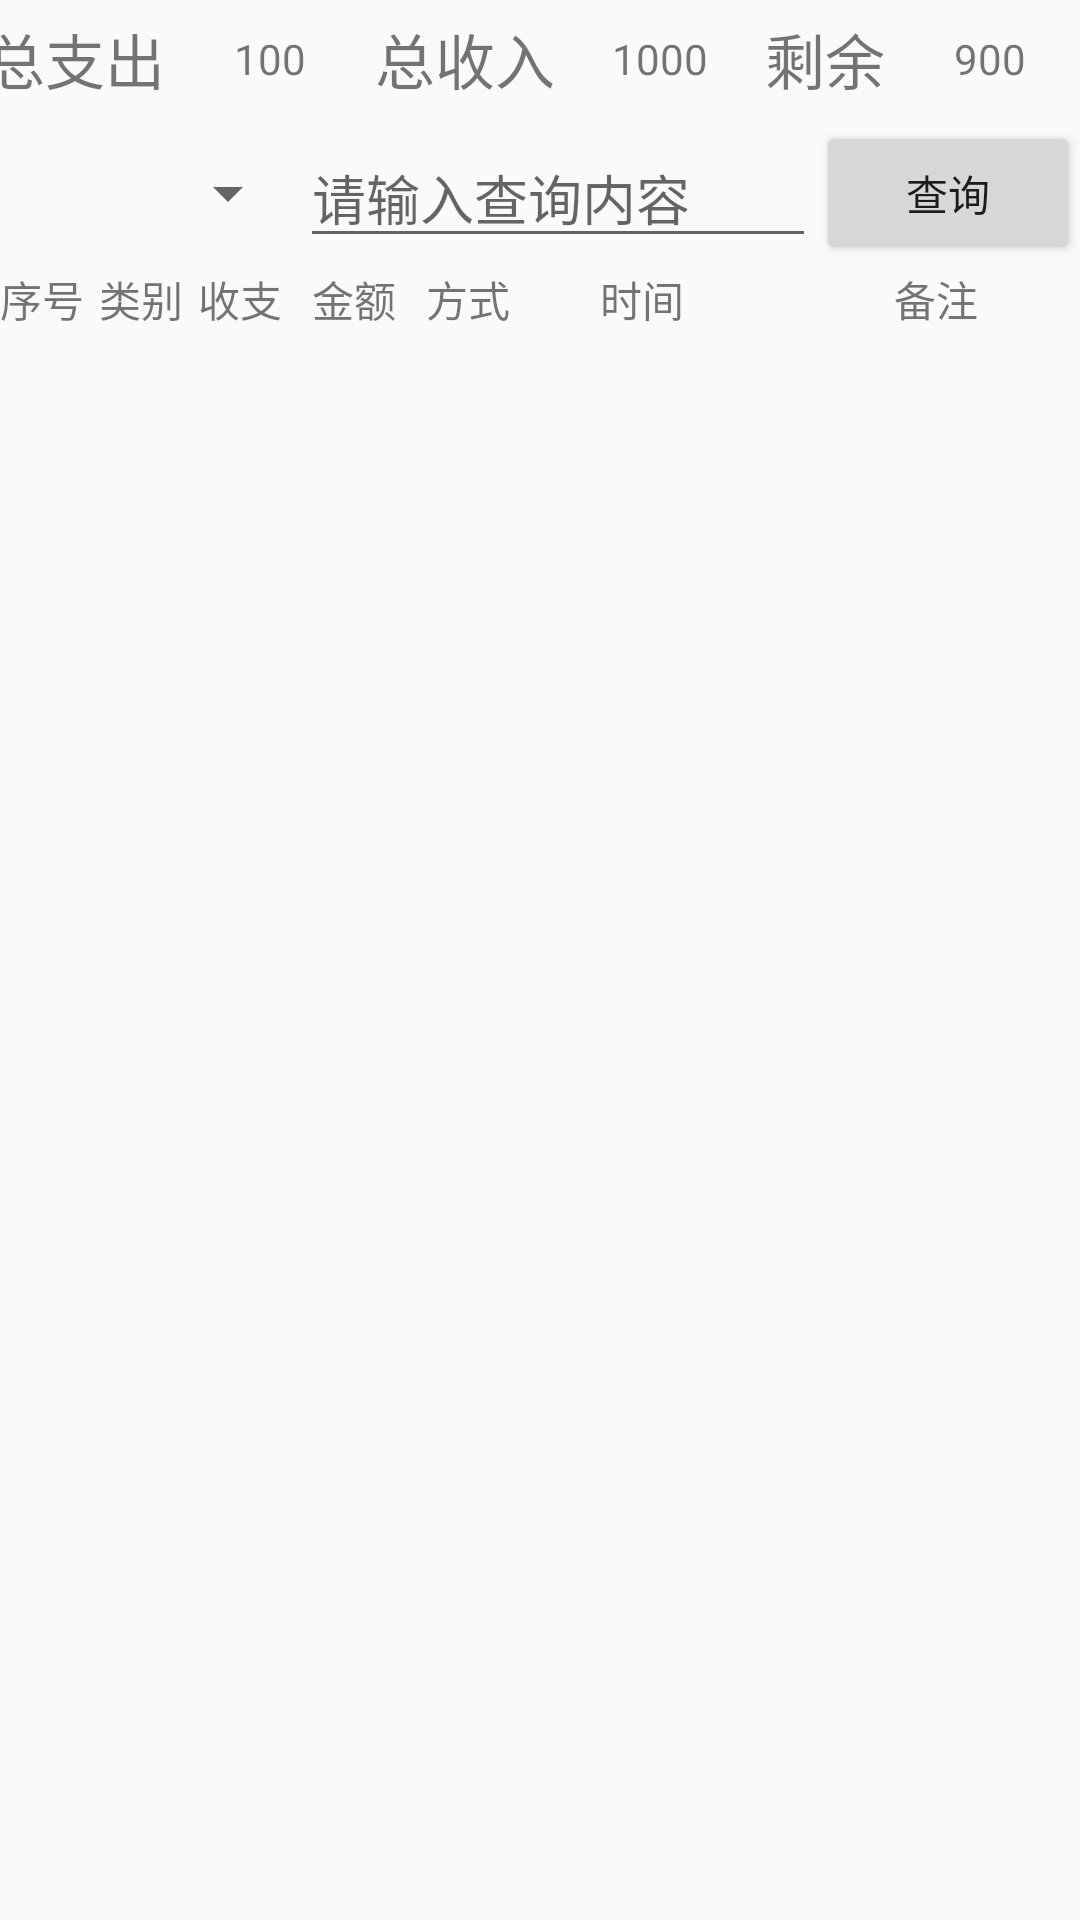

Android layout source for this screen:
<!-- AndroidManifest.xml: application theme AppTheme -->
<!-- res/layout/account_search.xml -->
<?xml version="1.0" encoding="utf-8"?>
<LinearLayout xmlns:android="http://schemas.android.com/apk/res/android"
    android:orientation="vertical"
    android:background="@drawable/eee"
    android:layout_width="match_parent"
    android:layout_height="match_parent">
    <LinearLayout
        android:layout_width="match_parent"
        android:layout_height="wrap_content"
        android:layout_marginTop="5dp"
        android:gravity="center">
        <TextView


            android:layout_width="wrap_content"
            android:layout_height="wrap_content"
            android:text="总支出"
            android:textSize="20dp"/>
        <TextView
            android:id="@+id/textview_allzhichu"
            android:layout_width="70dp"
            android:layout_height="match_parent"
            android:text="100"
            android:gravity="center"/>
        <TextView
            android:layout_width="wrap_content"
            android:layout_height="wrap_content"
            android:text="总收入"
            android:textSize="20dp"/>
        <TextView
            android:id="@+id/textview_allsouru"
            android:layout_width="70dp"
            android:layout_height="match_parent"
            android:text="1000"
            android:gravity="center"/>
        <TextView
            android:layout_width="wrap_content"
            android:layout_height="wrap_content"
            android:text="剩余"
            android:textSize="20dp"/>
        <TextView
            android:id="@+id/textview_shengyu"
            android:layout_width="70dp"
            android:layout_height="match_parent"
            android:text="900"
            android:gravity="center"/>
    </LinearLayout>
    <LinearLayout
        android:layout_width="match_parent"
        android:layout_height="wrap_content"
        android:layout_marginTop="5dp"
        android:gravity="center">
        <Spinner
            android:id="@+id/spinner_search_way"
            android:layout_width="100dp"
            android:layout_height="50dp">

        </Spinner>
        <EditText
            android:id="@+id/textview_search"
            android:layout_width="wrap_content"
            android:layout_height="wrap_content"
            android:layout_weight="1"
            android:hint="请输入查询内容"/>
        <Button
            android:id="@+id/button_search"
            android:layout_width="wrap_content"
            android:layout_height="wrap_content"
            android:text="查询"/>
    </LinearLayout>
    <LinearLayout
        android:layout_width="match_parent"
        android:layout_height="wrap_content"
        android:orientation="horizontal">
        <TextView
            android:layout_width="wrap_content"
            android:layout_height="wrap_content"
            android:text="序号"/>
        <TextView
            android:layout_marginLeft="5dp"
            android:layout_width="wrap_content"
            android:layout_height="wrap_content"
            android:text="类别"/>
        <TextView
            android:layout_marginLeft="5dp"
            android:layout_width="wrap_content"
            android:layout_height="wrap_content"
            android:text="收支"/>
        <TextView
            android:layout_marginLeft="10dp"
            android:layout_width="wrap_content"
            android:layout_height="wrap_content"
            android:text="金额"/>
        <TextView
            android:layout_marginLeft="10dp"
            android:layout_width="wrap_content"
            android:layout_height="wrap_content"
            android:text="方式"/>
        <TextView
            android:layout_marginLeft="30dp"
            android:layout_width="wrap_content"
            android:layout_height="wrap_content"
            android:text="时间"/>
        <TextView
            android:layout_marginLeft="70dp"
            android:layout_width="wrap_content"
            android:layout_height="wrap_content"
            android:text="备注"/>
    </LinearLayout>
    <ListView
        android:id="@+id/listView2"
        android:layout_width="match_parent"
        android:layout_height="wrap_content"
        android:layout_weight="1">

    </ListView>

</LinearLayout>
<!-- resources referenced by this layout -->
<resources>
  <style name="AppTheme" parent="Theme.AppCompat.Light.DarkActionBar">
          
          <item name="colorPrimary">@color/colorPrimary</item>
          <item name="colorPrimaryDark">@color/colorPrimaryDark</item>
          <item name="colorAccent">@color/colorAccent</item>
  
      </style>
  <color name="colorPrimary">#3F51B5</color>
  <color name="colorPrimaryDark">#303F9F</color>
  <color name="colorAccent">#FF4081</color>
</resources>
